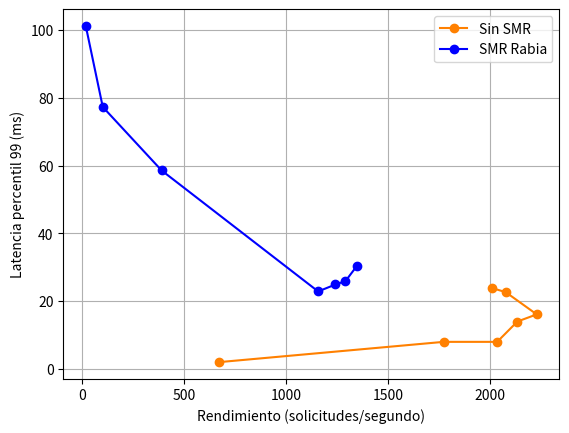
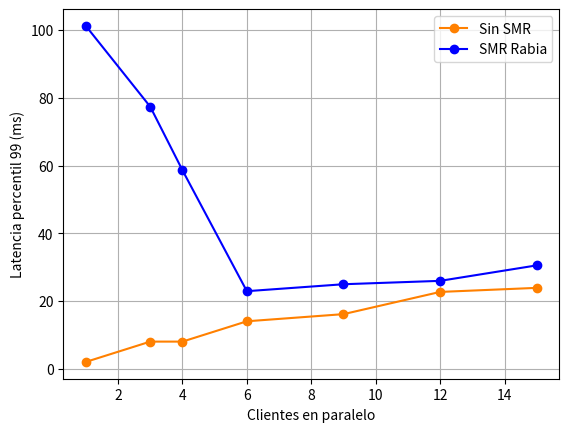

Python code for these plots, in order:
import csv
import itertools
import matplotlib.pyplot as plt
from matplotlib.ticker import LogFormatter


zip_longest = itertools.zip_longest
REDIS_LOGS_DIR = "logs/sinrabia/"
RABIA_LOGS_DIR = "logs/rabia/"
REDIS_LOGFILE = "redislog"
RABIA_LOGFILE = "rabialog"
LOG_EXTENSION = ".log"
SINSMR_COLOR = (1.0, 0.5, 0.0) # dark orange
SMR_RABIA_COLOR = 'blue'
'''
readLogFiles: read log files and generate a list of operations executed by each replica
input: list of log files
output: decisions of each replicas. Eg [decisionsR1, decisionsR2, decisionsR3]
'''
def readLogFiles(listLogFiles):
    # Open files
    listCsvReaders = []
    filesObjects = []
    for file in listLogFiles:
        f = open(file)
        filesObjects.append(f)
        csvReader = csv.reader(f, delimiter=" ")
        listCsvReaders.append(csvReader)

    # Start reading files
    filesRead = 0
    decisions = []
    sumSetsGets = []
    for logfile in listCsvReaders:
        decisionReplica = []
        prevState = 3.650000
        numLine = 0
        setCmds = 0
        getCmds = 0
        for lineList in logfile:
            # Logic
            # Ignore metadata 
            numLine += 1
            if len(lineList) <= 1: continue    # Blank line [] or ['OK']
            if lineList[3] == "hello" or lineList[3] == "ping": continue
            # If operation is GET (set prev state in decision array for this replica)
            if lineList[3] == "get":
                decisionReplica.append(prevState)
                getCmds += 1
            # elif operation is SET (set new state in decision array for this replica)
            elif lineList[3] == "set":
                prevState = lineList[5]     # update previous state with new state
                decisionReplica.append(prevState)
                setCmds += 1
            else:
                # shoudn't happen: panic and exit
                print("Error: Operation not recognized: Op# " + str(numLine) + lineList)
                exit(1)
        # Read file done
        decisions.append(decisionReplica)
        # insert setCmds and getCmds in sumSetsGets as tuplas
        sumSetsGets.append((setCmds, getCmds))
        # Close current file and go for next one
        filesObjects[filesRead].close()
        filesRead += 1
    # print summary results
    print("Total read files: " + str(filesRead))
    # return results
    return decisions, sumSetsGets

'''
printSummaryResults: print summary results of log analysis
'''
def printSummaryResults(decisions, summary):
    print("-- Summary Results --")
    for index, replica in enumerate(decisions):
        # print index of iteration
        print('Decisions Replica # {}'.format(index))
        print(replica)
    print("Sets and Gets Commands:")
    print(summary)
    return


'''
checkConsistency: verify consistency logs finding differences
output: #inconsistencies
'''
def checkConsistency(decisions):
    # SanityCheck: verify length of each replica's decisions
    lenArr = len(decisions[0])
    for i in range(len(decisions)):
        if len(decisions[i]) != lenArr:
            print("Panic Error: Replica " + str(i) + " has different length")
            exit(1)
    # compare each value of each array
    countDiff = 0
    for i in range(lenArr):
        curState = decisions[0][i]
        for j in range(1, len(decisions)):
            if curState != decisions[j][i]:
                countDiff += 1
                if lenArr <= 100:
                    # print inconsistency detail to console
                    print("Inconsistencia #" + str(countDiff) + ": Replicas have different value in #operation " + str(i))
                    for k in range(len(decisions)):
                        print("Replica #" + str(k) + " : " + str(decisions[k][i]))
                break
    print("Total Inconsistencias: " + str(countDiff))
    return countDiff


'''
plotLogsReplica(): plot state of each replica in one graph
input: decisions is a list of lists. Each list represents the state of a replica over a period of operations.
'''
def plotStateReplica(decisions):
    # Generate array of float values for each replica
    stateReplicas = []
    operationsReplicas = []
    for replica in decisions:
        stateReplica = [float(i) for i in replica]
        listOperations = list(range(len(replica)))
        stateReplicas.append(stateReplica)
        operationsReplicas.append(listOperations)

    # Add offset to each replica
    offset = True
    stateReplicasOffset = []
    myoffset = 0
    for stateReplica in stateReplicas:
        stateReplicasOffset.append([state + myoffset for state in stateReplica])
        if offset: myoffset += 0.0006

    # Plot
    # x: Operation number or Unit work ~ state (We can think this like 'time')
    # y: Value of each replica
    mycolors = ['red', 'green', 'blue', 'cyan', 'magenta' ,'yellow', 'black', 'orange', 'purple', 'pink', 'brown', 'gray']
    mymarkers = ['d', 'x', '+', '^', '>', 's', 'o', 'v', '<', 'p', '*', 'h']
    for index, replica in enumerate(stateReplicasOffset):
        plt.scatter(operationsReplicas[index], replica, color=mycolors[index], marker=mymarkers[index], label='Replica ' + str(index))
        plt.plot(operationsReplicas[index], replica, color=mycolors[index])
        # plt.semilogx(operationsReplicas[index], replica)
        # plt.semilogy(operationsReplicas[index], replica)
        # plt.gca().yaxis.set_major_formatter(LogFormatter(base=2))

    # Customize Plot
    plt.xlabel('Número de Operación procesada')
    plt.ylabel('Valor USD-PEN')
    # plt.title('Consistency between replicas')
    plt.legend()

    # Apply log scale to the x-axis
    # plt.xscale('log')
    # plt.xscale('symlog', linthresh=1)
    # Show plot
    plt.show()

'''
plotInconsistencies function generate a bar plot of inconsistencies between replicas
Input: listInconsistencies: is a list of objects where each object is a dictionary with inconsistencies
'''
def plotInconsistencies(listInconsistencies):
    print('Plotting Inconsistencies')
    # Set the width of each bar
    barWidth = 0.35

    requestsWorkload = []  # x axis
    srInconsistencies = []  # bars in y axis
    crInconsistencies = []  # bars in y axis
    for workLoad in listInconsistencies:
        print(workLoad)
        requestsWorkload.append(workLoad['numrequests'])
        srInconsistencies.append(workLoad['inconsistencies'][0])
        crInconsistencies.append(workLoad['inconsistencies'][1])
    
    # Set the x positions of the bars
    res1_x = [x for x in range(len(requestsWorkload))]
    res2_x = [x + barWidth for x in res1_x]

    # Create the plot
    plt.bar(res1_x, srInconsistencies, color=SINSMR_COLOR, width=barWidth, edgecolor='white', label='Sin SMR')
    plt.bar(res2_x, crInconsistencies, color=SMR_RABIA_COLOR, width=barWidth, edgecolor='white', label='SMR Rabia')
    # [x + 1 for x in crInconsistencies]
    # Add text labels on top of each bar
    for i, v1, v2 in zip(res1_x, srInconsistencies, crInconsistencies):
        plt.text(i, v1+0.5, str(v1), ha='center')
        plt.text(i, -120, 'Sin SMR', ha='center')
        plt.text(i+barWidth, v2+1, str(v2), ha='center')
        plt.text(i+barWidth, -120, 'SMR Rabia', ha='center')

    # Add xticks on the middle of the group bars
    plt.xlabel('Operaciones procesadas')
    plt.ylabel('Inconsistencias')
    plt.xticks([r + barWidth / 2 for r in range(len(requestsWorkload))], requestsWorkload)

    #plt.title('Inconsistencies in 3 replicas with 2 clients')
    plt.legend()

    # Show the plot
    plt.show()

    return


def mapLogFiles(isRabiaWorkload, workload_dir):
    # Samples log files
    # Sin Rabia Logs
    # srLogFile50_1 = "logs/sinrabia/t_sample_50_2c/redissvr1.log"
    # Con Rabia Logs
    # crLogFile50_1 = "logs/rabia/t_sample_50/rabiasvr1.log"
    # Map log files
    if isRabiaWorkload:
        logFile1 = RABIA_LOGS_DIR + workload_dir + "/rabiasvr1.log"
        logFile2 = RABIA_LOGS_DIR + workload_dir + "/rabiasvr2.log"
        logFile3 = RABIA_LOGS_DIR + workload_dir + "/rabiasvr3.log"
    else:
        logFile1 = REDIS_LOGS_DIR + workload_dir + "/redissvr1.log"
        logFile2 = REDIS_LOGS_DIR + workload_dir + "/redissvr2.log"
        logFile3 = REDIS_LOGS_DIR + workload_dir + "/redissvr3.log"
    return [logFile1, logFile2, logFile3]

'''
Bar plot of inconsistencies for different workloads
'''
def getPlotInconsistencies(listWorkLoadsDirs):
    ### Count inconsistencies for each technique ###
    listInconsistencies = []
    # BEGIN: read Workloads
    for workLoadDir in listWorkLoadsDirs:
        # No Rabia analysis
        srListFiles = mapLogFiles(False, workLoadDir)
        srDecisions, summary = readLogFiles(srListFiles)
        srTotalInconsistencies = checkConsistency(srDecisions)
        # Using Rabia analysis
        crListFiles = mapLogFiles(True, workLoadDir)
        crDecisions, summary = readLogFiles(crListFiles)
        crTotalInconsistencies = checkConsistency(crDecisions)
        # Append results of workload 50
        listInconsistencies.append({'numrequests': len(srDecisions[0]), 'inconsistencies': (srTotalInconsistencies, crTotalInconsistencies)})
    # END: read Workloads    
    # Plot results
    print("listInconsistencies: ")
    print(listInconsistencies)
    plotInconsistencies(listInconsistencies)


def getPlotStateReplica(isRabiaWorkload, workLoadDir):
    # Map log files
    listLogFiles = mapLogFiles(isRabiaWorkload, workLoadDir)
    decisions, summary = readLogFiles(listLogFiles)
    plotStateReplica(decisions)
    return


# Function to plot throughput vs latency to compare two techniques
def plotThroughputVsLatency():
    # Data for SinRabia
    thr_sr = [668, 1772, 2034, 2133, 2228, 2076, 2010]  # Technique 1 throughput
    lat99p_sr = [2, 8, 8, 14, 16.11, 22.67, 23.87]  # Technique 1 latency

    # Data for ConRabia
    thr_cr = [16.67, 99.75, 388.42, 1156, 1241.08, 1290, 1347.25]  # Technique 2 throughput
    lat99p_cr = [101.22, 77.37, 58.61, 22.89, 24.94, 25.94, 30.51]  # Technique 2 latency

    # Plotting the data with lines
    plt.plot(thr_sr, lat99p_sr, 'o-', color=SINSMR_COLOR, label='Sin SMR')
    plt.plot(thr_cr, lat99p_cr, 'o-', color=SMR_RABIA_COLOR, label='SMR Rabia')
    plt.xlabel('Rendimiento (solicitudes/segundo)')
    plt.ylabel('Latencia percentil 99 (ms)')
    plt.legend()

    # Adding grid lines
    plt.grid(True)

    # Displaying the plot
    plt.show()

# Function to plot clients vs latency to compare two techniques
def plotClientsVsLatency():
    # Data for SinRabia
    clients_sr = [1, 3, 4, 6, 9, 12, 15]  # number of parallel clients Technique 1 
    lat99p_sr = [2, 8, 8, 14, 16.11, 22.67, 23.87]  # latencies for Technique 1

    # Data for ConRabia
    clients_cr = [1, 3, 4, 6, 9, 12, 15]  # number of parallel clients Technique 2 
    lat99p_cr = [101.22, 77.37, 58.61, 22.89, 24.94, 25.94, 30.51]  # latencies for Technique 1

    # Plotting the data with lines
    plt.plot(clients_sr, lat99p_sr, 'o-', color=SINSMR_COLOR, label='Sin SMR')
    plt.plot(clients_cr, lat99p_cr, 'o-', color=SMR_RABIA_COLOR, label='SMR Rabia')
    plt.xlabel('Clientes en paralelo')
    plt.ylabel('Latencia percentil 99 (ms)')
    plt.legend()

    # Adding grid lines
    plt.grid(True)

    # Displaying the plot
    plt.show()



def main():
    
    '''
    # Make list of log files
    srListFiles = [srLogFile1, srLogFile2, srLogFile3]
    # Read log files
    decisions, summary = readLogFiles(srListFiles)
    #printSummaryResults(decisions, summary)
    srTotalInc = checkConsistency(decisions)
    plotStateReplica(decisions)
    '''

    
    # Plot State Replicas
    '''
    srWorkLoad = "t_50_2c"
    getPlotStateReplica(False, srWorkLoad)

    crWorkLoad = "t_50_2c"
    getPlotStateReplica(True, crWorkLoad)
    
    # Plot Number of Inconsistencies
    listWorkLoadsDirs = ["t_50_2c", "t_500_2c", "t_5000_2c"]
    getPlotInconsistencies(listWorkLoadsDirs)
    '''
    plotThroughputVsLatency()
    plotClientsVsLatency()
    print("done...bye!")


if __name__ == "__main__":
    main()
